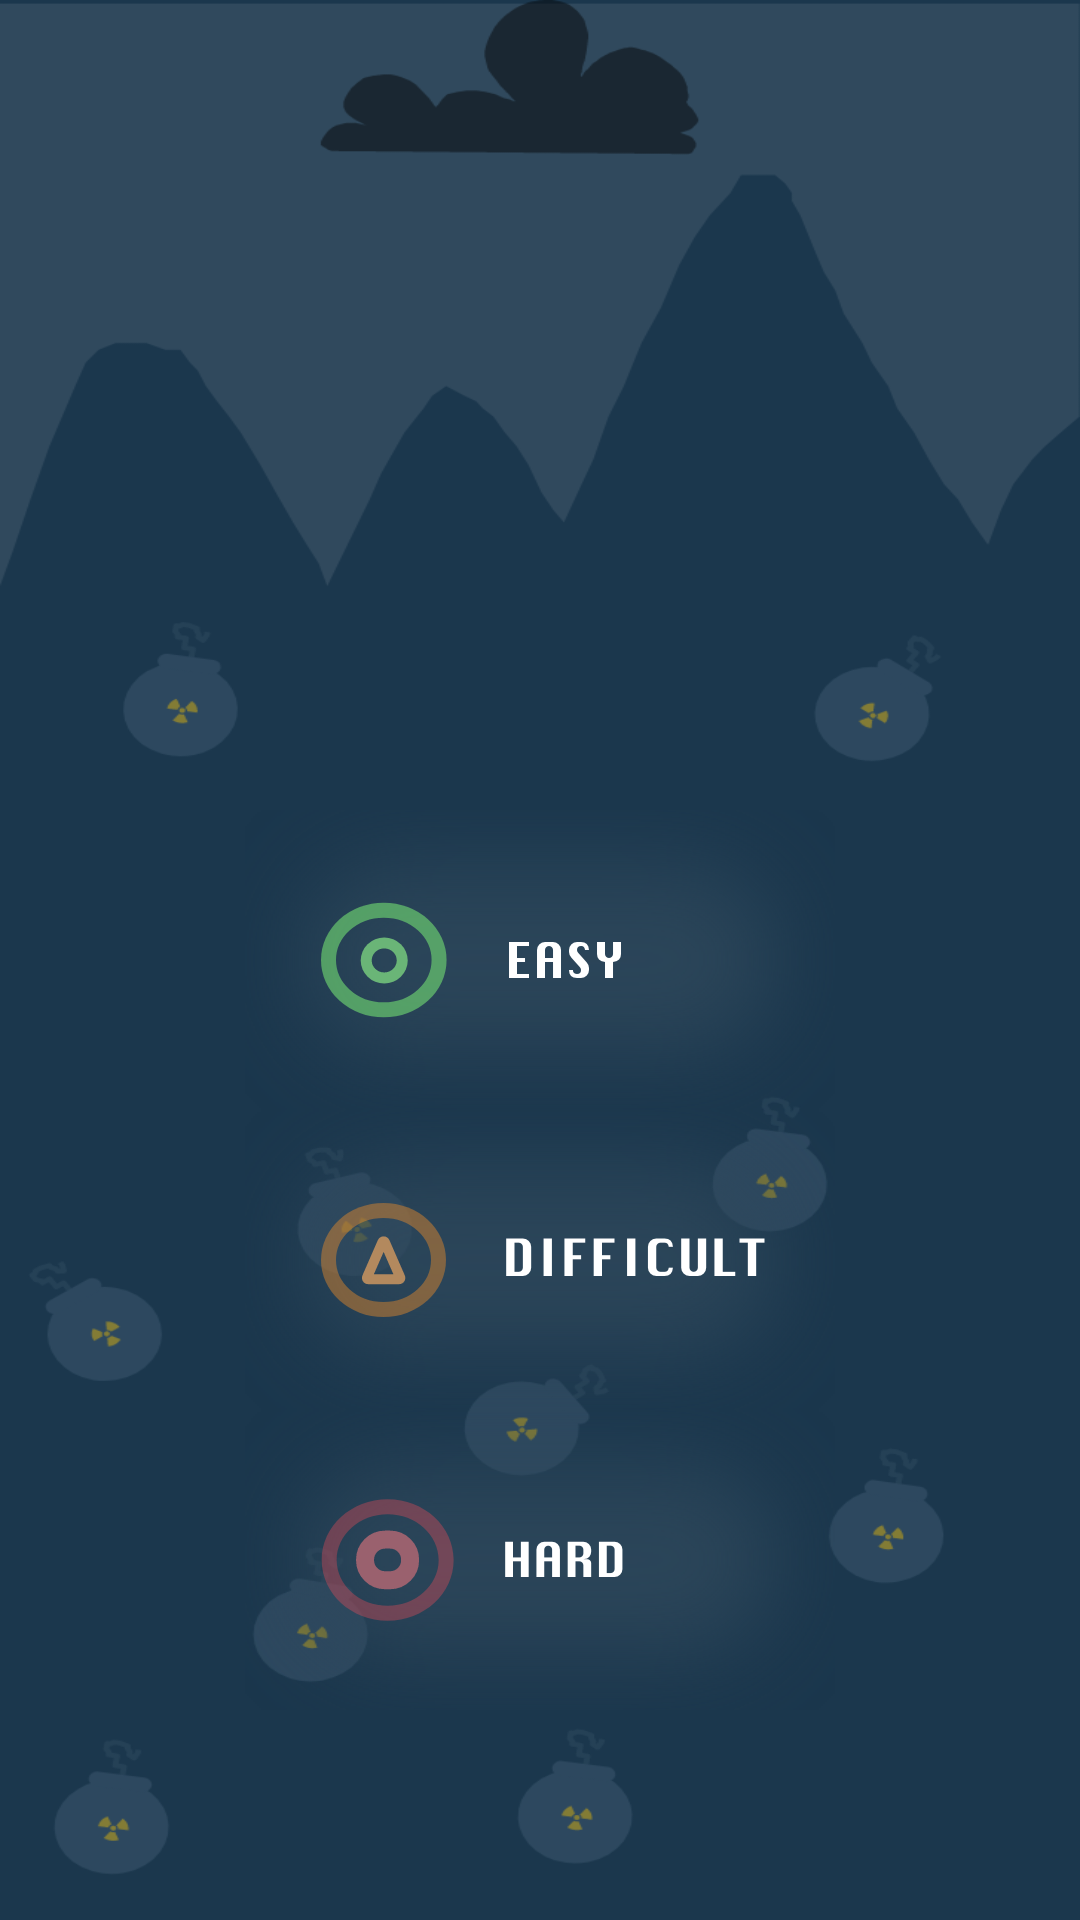

Reconstruct the res/layout file that produces this screen, plus the resources it refers to.
<!-- AndroidManifest.xml: application theme Theme.FastTouch -->
<!-- res/layout/fragment_mode.xml -->
<?xml version="1.0" encoding="utf-8"?>
<androidx.constraintlayout.widget.ConstraintLayout xmlns:android="http://schemas.android.com/apk/res/android"
    xmlns:app="http://schemas.android.com/apk/res-auto"
    xmlns:tools="http://schemas.android.com/tools"
    android:layout_width="match_parent"
    android:layout_height="match_parent"
    android:background="@drawable/backgroundfirst"
    tools:context=".ModeFragment">


    <ImageView
        android:id="@+id/easyButton"
        android:layout_width="wrap_content"
        android:layout_height="100dp"
        android:src="@drawable/eas"
        app:layout_constraintBottom_toBottomOf="parent"
        app:layout_constraintEnd_toEndOf="parent"
        app:layout_constraintStart_toStartOf="parent"
        app:layout_constraintTop_toTopOf="parent"
        android:contentDescription="TODO" />

    <ImageView
        android:id="@+id/diffucultButton"
        android:layout_width="wrap_content"
        android:layout_height="100dp"
        android:src="@drawable/dif"
        app:layout_constraintEnd_toEndOf="parent"
        app:layout_constraintStart_toStartOf="parent"
        app:layout_constraintTop_toBottomOf="@+id/easyButton"
        android:contentDescription="TODO" />

    <ImageView
        android:id="@+id/hardButton"
        android:layout_width="wrap_content"
        android:layout_height="100dp"
        android:src="@drawable/har"
        app:layout_constraintEnd_toEndOf="parent"
        app:layout_constraintStart_toStartOf="parent"
        app:layout_constraintTop_toBottomOf="@+id/diffucultButton"
        android:contentDescription="TODO" />
</androidx.constraintlayout.widget.ConstraintLayout>
<!-- resources referenced by this layout -->
<resources>
  <!-- drawable backgroundfirst: png bitmap (drawable, 68875 bytes) -->
  <!-- drawable dif: png bitmap (drawable, 125487 bytes) -->
  <!-- drawable eas: png bitmap (drawable, 126110 bytes) -->
  <!-- drawable har: png bitmap (drawable, 125053 bytes) -->
  <style name="Theme.FastTouch" parent="Theme.MaterialComponents.DayNight.NoActionBar">
          
          <item name="colorPrimary">@color/purple_500</item>
          <item name="colorPrimaryVariant">@color/purple_700</item>
          <item name="colorOnPrimary">@color/white</item>
          
          <item name="colorSecondary">@color/teal_200</item>
          <item name="colorSecondaryVariant">@color/teal_700</item>
          <item name="colorOnSecondary">@color/black</item>
          
          <item name="android:statusBarColor" tools:targetApi="l">?attr/colorPrimaryVariant</item>
          
      </style>
  <color name="purple_500">#FF6200EE</color>
  <color name="purple_700">#FF3700B3</color>
  <color name="white">#FFFFFFFF</color>
  <color name="teal_200">#FF03DAC5</color>
  <color name="teal_700">#FF018786</color>
  <color name="black">#FF000000</color>
</resources>
